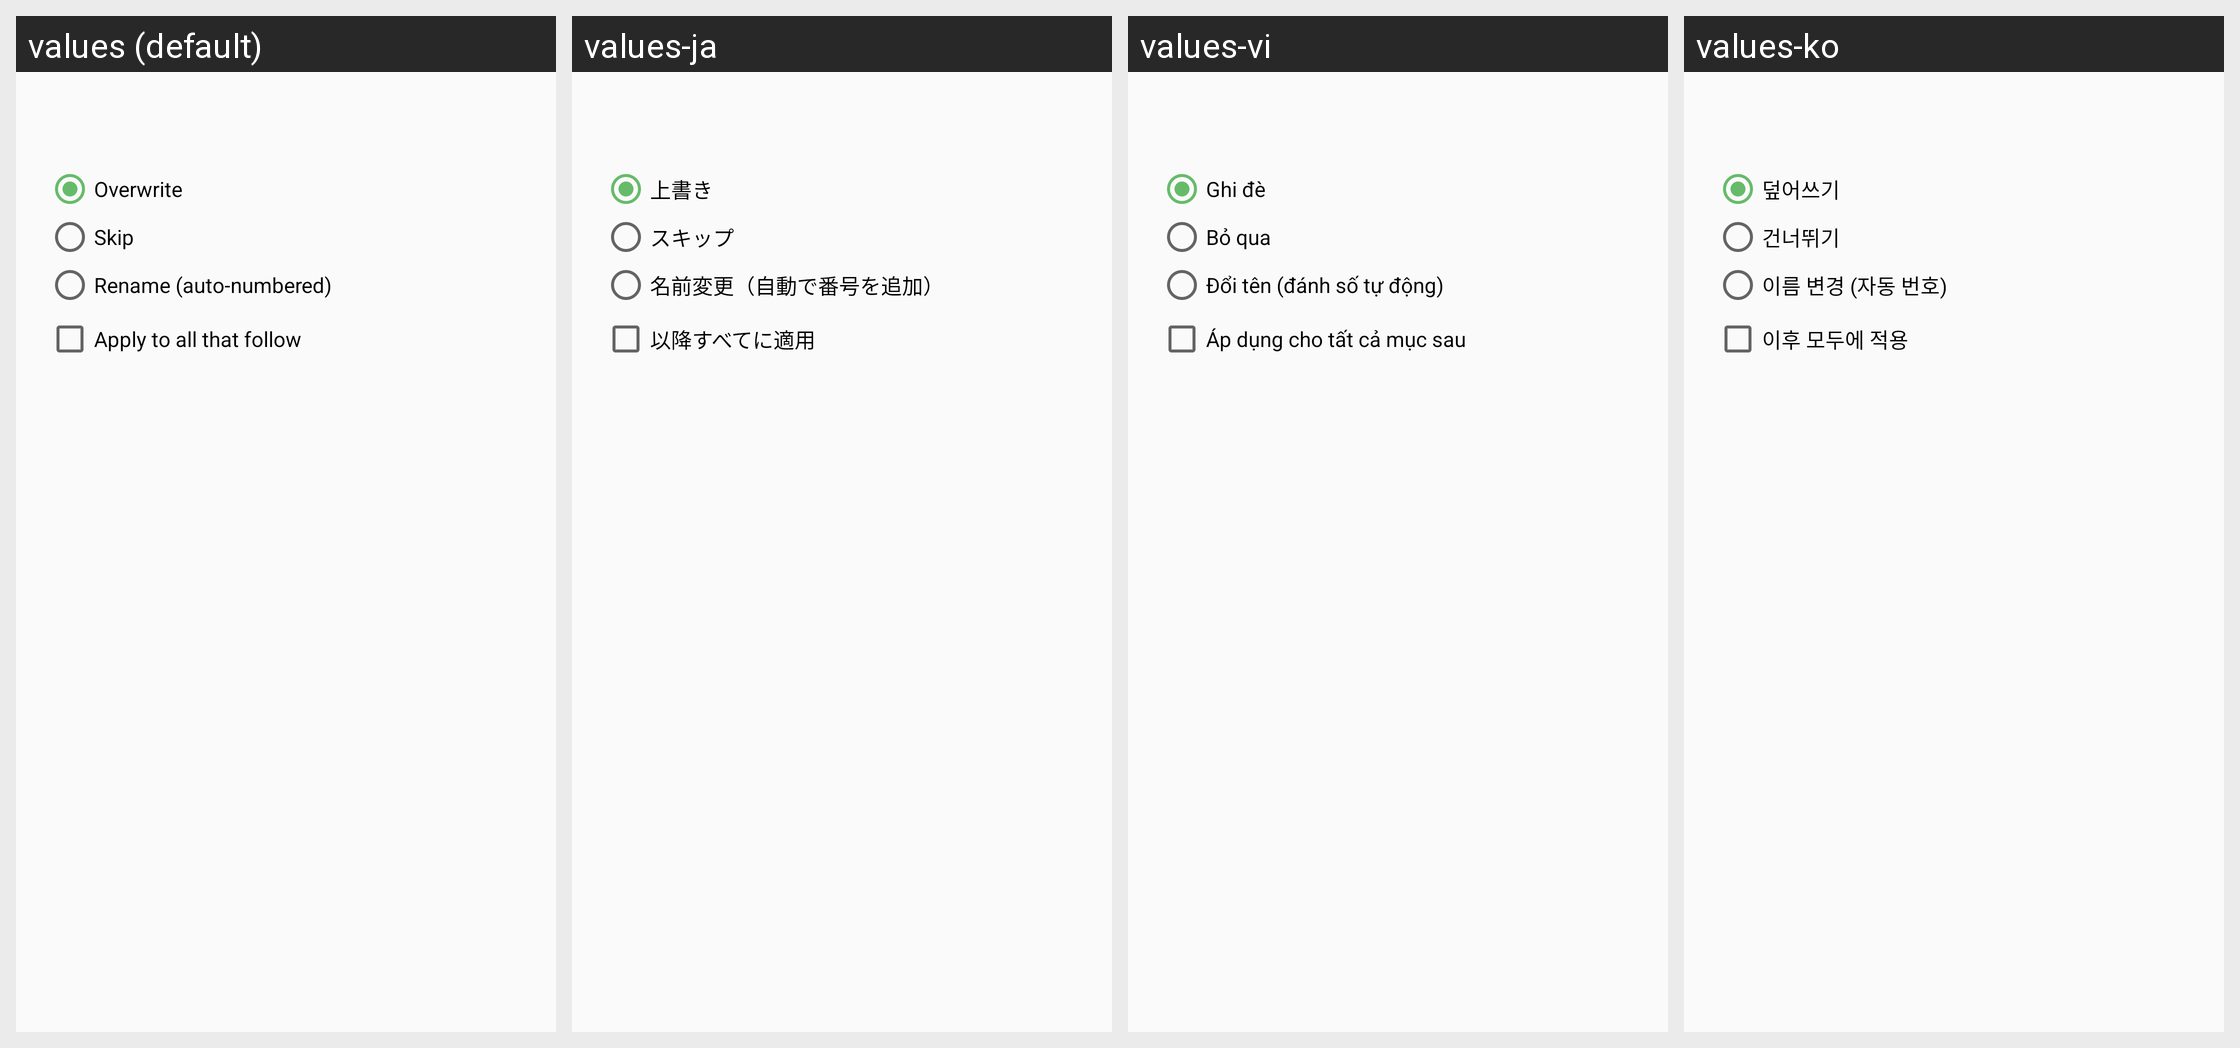

Strings drawn on this Android screen and how each of the app's shown locales translates them:
Android screen res/layout/dialog_conflict.xml rendered under 4 locales, left to right: values (default), values-ja, values-vi, values-ko. Device: Nexus 5 (rendered at 1080×1920; each locale shown at half size, 540×960, under a caption strip naming it); theme Theme.Twig.
Other locales in the repository, not shown: values-ar, values-de, values-es, values-fr, values-hi, values-in, values-it, values-pt-rBR, values-ru, values-tr, values-zh.
Strings drawn on this screen, with the default value and each locale's value (text and hints the layout hard-codes, and strings that could not be matched under every locale, appear in the picture but are not listed):

conflict_overwrite
  values: Overwrite
  values-ja: 上書き
  values-vi: Ghi đè
  values-ko: 덮어쓰기

conflict_skip
  values: Skip
  values-ja: スキップ
  values-vi: Bỏ qua
  values-ko: 건너뛰기

conflict_rename
  values: Rename (auto-numbered)
  values-ja: 名前変更（自動で番号を追加）
  values-vi: Đổi tên (đánh số tự động)
  values-ko: 이름 변경 (자동 번호)

conflict_apply_all
  values: Apply to all that follow
  values-ja: 以降すべてに適用
  values-vi: Áp dụng cho tất cả mục sau
  values-ko: 이후 모두에 적용
